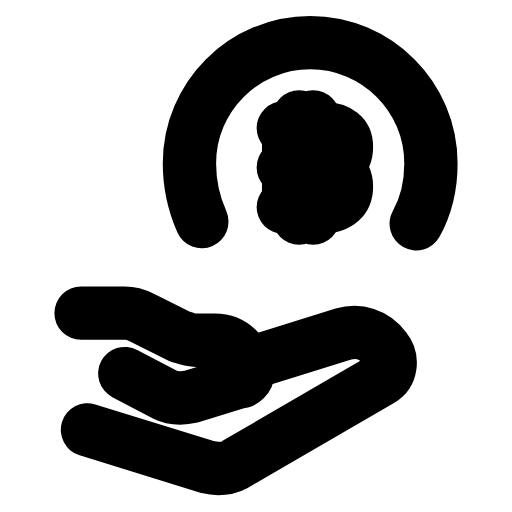
t = 0.00 s
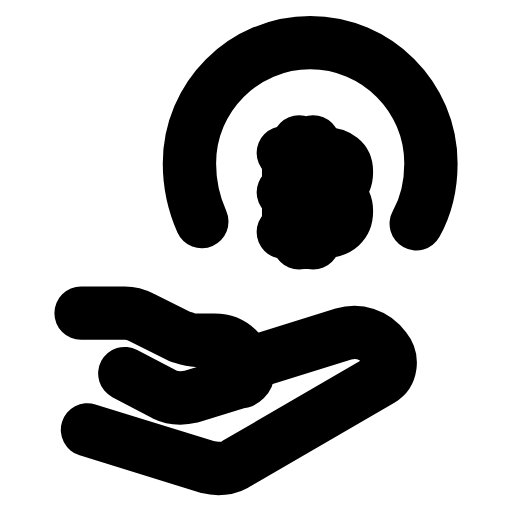
t = 0.27 s
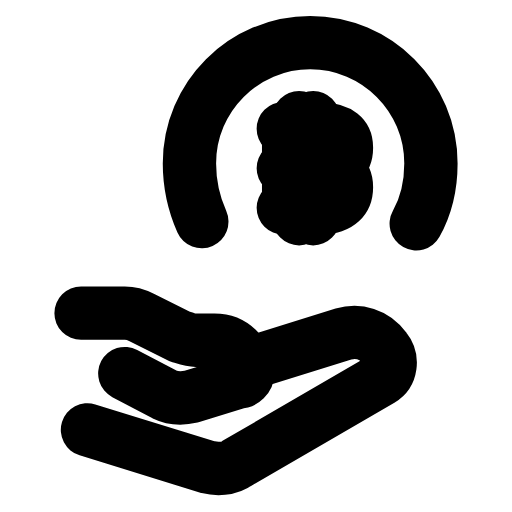
t = 0.54 s
t = 0.78 s: frame unchanged from t = 0.00 s, image omitted
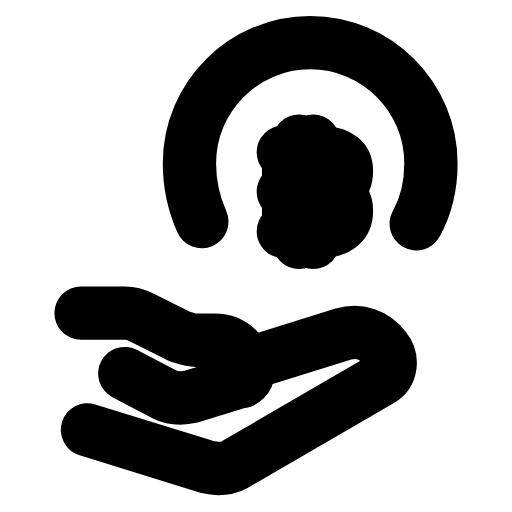
t = 1.08 s
t = 1.32 s: frame unchanged from t = 0.54 s, image omitted

The animated SVG that drew these frames (rendered in a browser with its animation timeline set to each time). Animation: 1 SMIL element (animateTransform=1); one cycle of 1.60 s, repeats indefinitely.

<svg xmlns="http://www.w3.org/2000/svg" width="24" height="24" viewBox="0 0 24 24" fill="none"><path stroke="currentColor" stroke-width="2.5" stroke-linecap="round" stroke-linejoin="round" fill="none" d="M19.51 10.49C20 9.61 20.2 8.63 20.2 7.66C20.2 4.54 17.66 2 14.54 2S8.88 4.54 8.88 7.66C8.88 8.63 9.07 9.51 9.46 10.39"></path><path stroke="currentColor" stroke-width="2.5" stroke-linecap="round" stroke-linejoin="round" fill="none" d="M3.8 14.68L5.85 14.68C6.15 14.68 6.44 14.78 6.63 14.88L8.39 15.76C8.68 15.85 8.88 15.95 9.17 15.95L10.05 15.95C10.93 15.95 11.61 16.63 11.61 17.51C11.61 17.71 11.41 17.9 11.22 17.9L8.98 18.59C8.59 18.68 8.1 18.68 7.71 18.49L5.85 17.51"></path><path stroke="currentColor" stroke-width="2.5" stroke-linecap="round" stroke-linejoin="round" fill="none" d="M12 16.93L16.1 15.66C16.78 15.46 17.56 15.66 18.05 16.34C18.44 16.83 18.34 17.51 17.85 17.8L11.12 21.71C10.73 22 10.15 22 9.76 21.9L4.1 20.15"></path><g><animateTransform attributeName="transform" type="translate" values="0 0;0 1.17;0 0;0 0;0 1.17;0 0;0 0" keyTimes="0;0.225;0.45;0.6;0.75;0.9;1" dur="1.6s" repeatCount="indefinite" calcMode="spline" keySplines="0.16 1 0.3 1;0.16 1 0.3 1;0.16 1 0.3 1;0.16 1 0.3 1;0.16 1 0.3 1;0.16 1 0.3 1"/><path stroke="currentColor" stroke-width="2.5" stroke-linecap="round" stroke-linejoin="round" fill="none" d="M13.28 6L14.99 6C15.95 6.04 16.24 6.37 16.24 6.89C16.24 7.4 15.95 7.85 14.99 7.85"></path><path stroke="currentColor" stroke-width="2.5" stroke-linecap="round" stroke-linejoin="round" fill="none" d="M13.28 7.85L14.99 7.85C15.95 7.89 16.24 8.22 16.24 8.74C16.24 9.26 15.95 9.71 14.99 9.71L13.28 9.71"></path><line stroke="currentColor" stroke-width="2.5" stroke-linecap="round" stroke-linejoin="round" fill="none" x1="13.53" y1="6" x2="13.53" y2="9.71"></line><path stroke="currentColor" stroke-width="2.5" stroke-linecap="round" stroke-linejoin="round" fill="none" d="M14.02 5.48L14.02 6.16M14.68 5.48L14.68 6.16M14.02 9.55L14.02 10.22M14.68 9.55L14.68 10.22"></path></g></svg>
